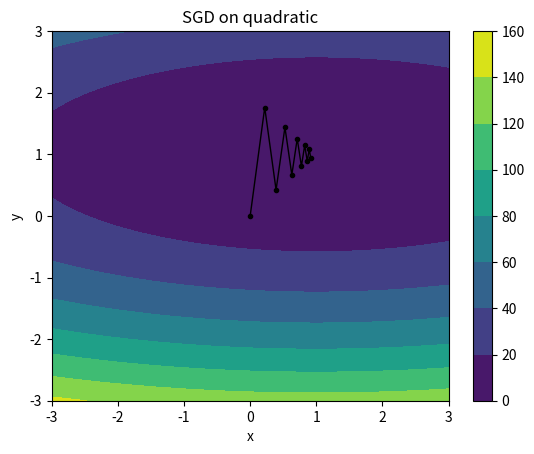

Write Python code to recreate this figure.
# optimization.py

import argparse
import numpy as np
import scipy.special
import matplotlib.pyplot as plt

### 
# IMPLEMENT ME! REPLACE WITH YOUR ANSWER TO PART 1B
OPTIMAL_STEP_SIZE = 0.11
###

def _parse_args():
    """
    Command-line arguments to the system.
    :return: the parsed args bundle
    """
    parser = argparse.ArgumentParser(description='optimization.py')
    parser.add_argument('--func', type=str, default='QUAD', help='function to optimize (QUAD or NN)')
    parser.add_argument('--lr', type=float, default=0.11, help='learning rate')
    parser.add_argument('--weight_decay', type=float, default=0., help='weight decay')
    parser.add_argument('--epochs', type=int, default=10, help='number of epochs')
    args = parser.parse_args()
    return args


def quadratic(x1, x2):
    """
    Quadratic function of two variables
    :param x1: first coordinate
    :param x2: second coordinate
    :return:
    """
    return (x1 - 1) ** 2 + 8 * (x2 - 1) ** 2


def quadratic_grad(x1, x2):
    """
    Should return a numpy array containing the gradient of the quadratic function defined above evaluated at the point
    :param x1: first coordinate
    :param x2: second coordinate
    :return: a two-dimensional numpy array containing the gradient
    """
    partial_diff_x1 = 2*(x1-1)
    partial_diff_x2 = 16*(x2-1)
    partial_diffs = np.array([partial_diff_x1, partial_diff_x2])
    return partial_diffs


def sgd_test_quadratic(args):
    xlist = np.linspace(-3.0, 3.0, 100)
    ylist = np.linspace(-3.0, 3.0, 100)
    X, Y = np.meshgrid(xlist, ylist)
    Z = quadratic(X, Y)
    plt.figure()

    # Track the points visited here
    points_history = []
    curr_point = np.array([0, 0])
    for iter in range(0, args.epochs):
        grad = quadratic_grad(curr_point[0], curr_point[1])
        if len(grad) != 2:
            raise Exception("Gradient must be a two-dimensional array (vector containing [df/dx1, df/dx2])")
        next_point = curr_point - args.lr * grad
        points_history.append(curr_point)
        print("Point after epoch %i: %s" % (iter, repr(next_point)))
        curr_point = next_point
    points_history.append(curr_point)
    cp = plt.contourf(X, Y, Z)
    plt.colorbar(cp)
    plt.plot([p[0] for p in points_history], [p[1] for p in points_history], color='k', linestyle='-', linewidth=1, marker=".")
    plt.title('SGD on quadratic')
    plt.xlabel('x')
    plt.ylabel('y')
    plt.show()
    exit()


if __name__ == '__main__':
    args = _parse_args()
    sgd_test_quadratic(args)
